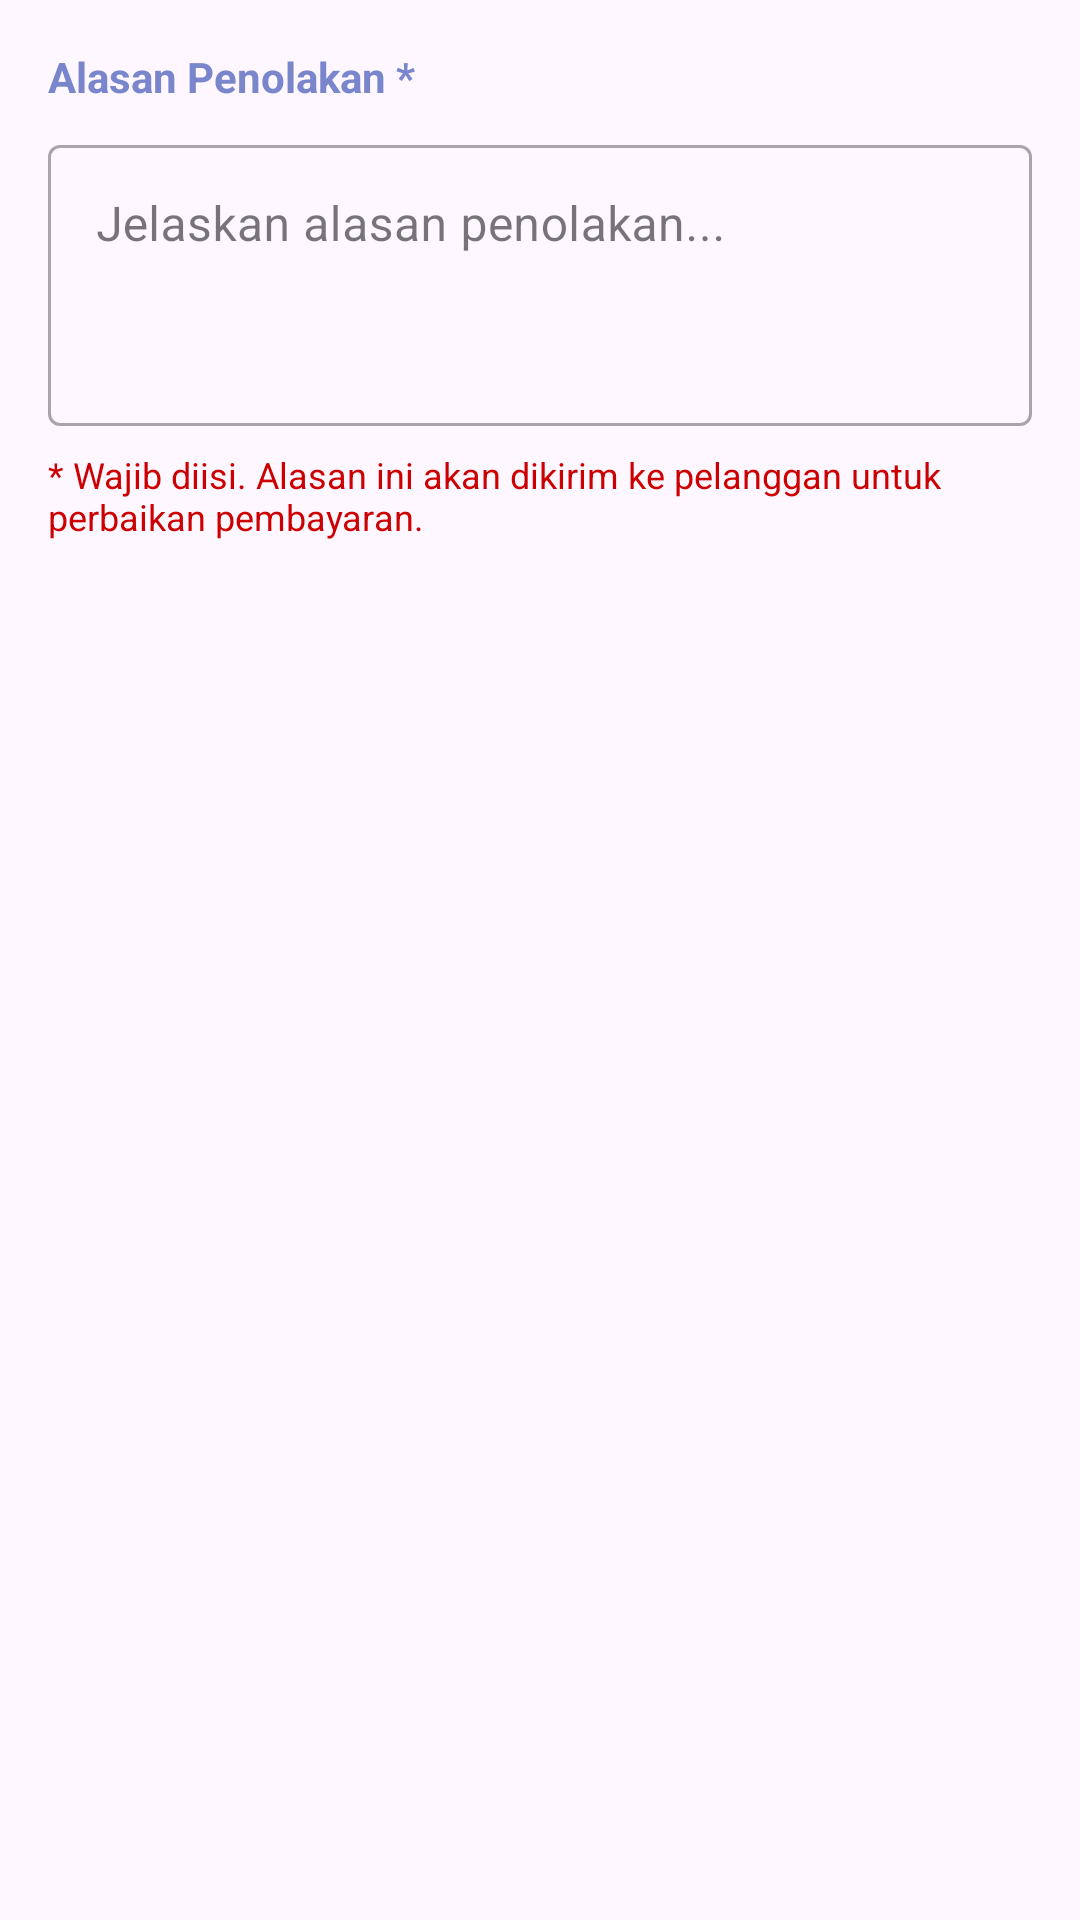

Reconstruct the res/layout file that produces this screen, plus the resources it refers to.
<!-- AndroidManifest.xml: application theme Theme.Layanantv -->
<!-- res/layout/dialog_rejection_notes.xml -->
<?xml version="1.0" encoding="utf-8"?>
<LinearLayout xmlns:android="http://schemas.android.com/apk/res/android"
    android:layout_width="match_parent"
    android:layout_height="wrap_content"
    android:orientation="vertical"
    android:padding="16dp">

    <TextView
        android:layout_width="match_parent"
        android:layout_height="wrap_content"
        android:text="Alasan Penolakan *"
        android:textStyle="bold"
        android:textSize="14sp"
        android:textColor="@color/colorPrimary"
        android:layout_marginBottom="8dp" />

    <com.google.android.material.textfield.TextInputLayout
        android:layout_width="match_parent"
        android:layout_height="wrap_content"
        android:hint="Jelaskan alasan penolakan..."
        style="@style/Widget.MaterialComponents.TextInputLayout.OutlinedBox">

        <com.google.android.material.textfield.TextInputEditText
            android:id="@+id/etNotes"
            android:layout_width="match_parent"
            android:layout_height="wrap_content"
            android:minLines="3"
            android:maxLines="5"
            android:gravity="top"
            android:inputType="textMultiLine|textCapSentences" />

    </com.google.android.material.textfield.TextInputLayout>

    <TextView
        android:layout_width="match_parent"
        android:layout_height="wrap_content"
        android:text="* Wajib diisi. Alasan ini akan dikirim ke pelanggan untuk perbaikan pembayaran."
        android:textSize="12sp"
        android:textColor="@android:color/holo_red_dark"
        android:layout_marginTop="8dp" />

</LinearLayout>
<!-- resources referenced by this layout -->
<resources>
  <color name="colorPrimary">#7986CB</color>
  <style name="Theme.Layanantv" parent="Base.Theme.Layanantv" />
  <style name="Base.Theme.Layanantv" parent="Theme.Material3.DayNight.NoActionBar">
          
          
      </style>
</resources>
